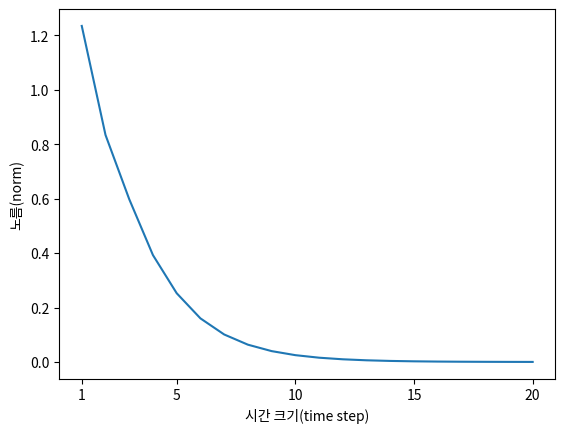

The matplotlib source for this figure:
import numpy as np
import matplotlib.pyplot as plt


N = 2   # 미니배치 크기
H = 3   # 은닉 상태 벡터의 차원 수
T = 20  # 시계열 데이터의 길이

dh = np.ones((N, H))

np.random.seed(3) # 재현할 수 있도록 난수의 시드 고정

# Wh = np.random.randn(H, H)
Wh = np.random.randn(H, H) * 0.5

norm_list = []
for t in range(T):
    dh = np.dot(dh, Wh.T)
    norm = np.sqrt(np.sum(dh**2)) / N
    norm_list.append(norm)

print(norm_list)

# 그래프 그리기
plt.plot(np.arange(len(norm_list)), norm_list)
plt.xticks([0, 4, 9, 14, 19], [1, 5, 10, 15, 20])
plt.xlabel('시간 크기(time step)')
plt.ylabel('노름(norm)')
plt.show()